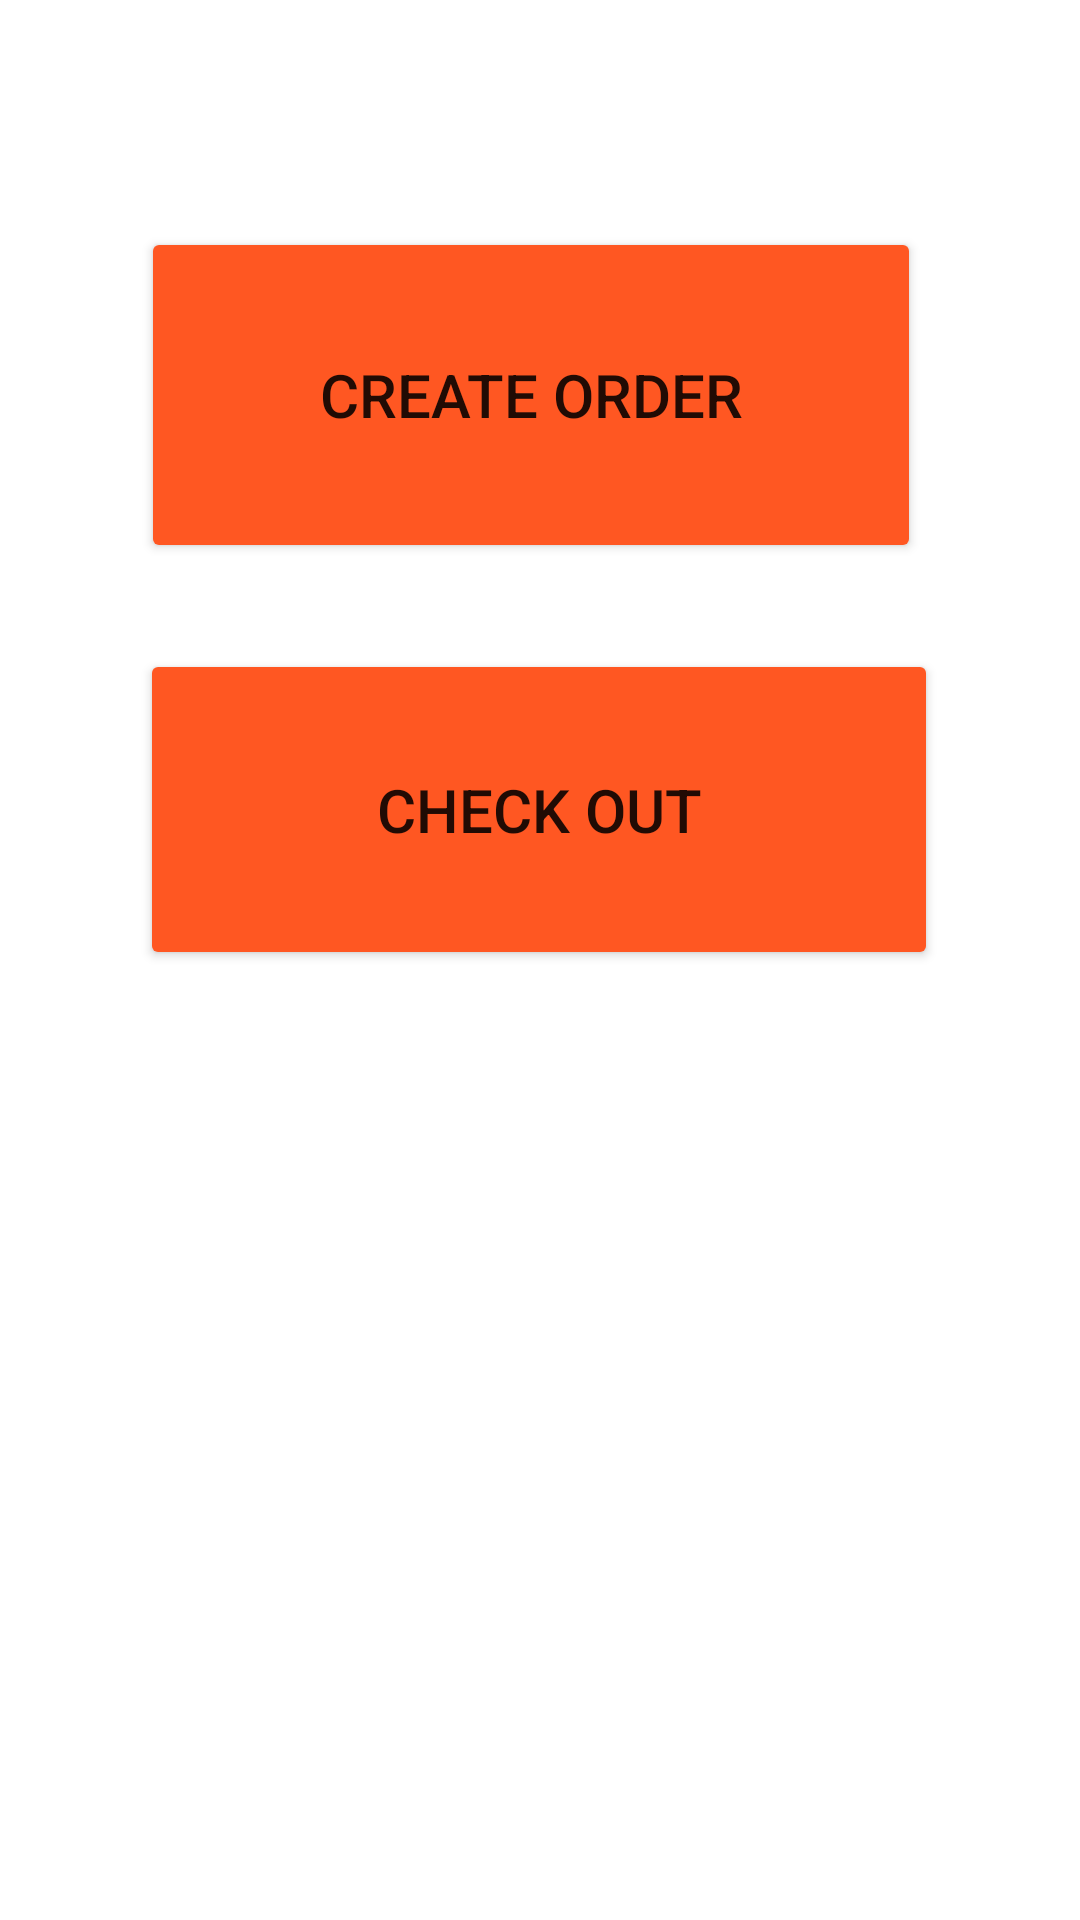

Reconstruct the res/layout file that produces this screen, plus the resources it refers to.
<!-- AndroidManifest.xml: application theme Theme.StationOne -->
<!-- res/layout/activity_cashier_interface.xml -->
<?xml version="1.0" encoding="utf-8"?>
<androidx.constraintlayout.widget.ConstraintLayout xmlns:android="http://schemas.android.com/apk/res/android"
    xmlns:app="http://schemas.android.com/apk/res-auto"
    xmlns:tools="http://schemas.android.com/tools"
    android:layout_width="match_parent"
    android:layout_height="match_parent"
    android:background="@drawable/home01"
    tools:context=".CashierInterface">

    <Button
        android:id="@+id/btnCreateOrder"
        android:layout_width="260dp"
        android:layout_height="112dp"
        android:backgroundTint="#FF5722"
        android:text="CREATE ORDER"
        android:textSize="20sp"
        app:layout_constraintBottom_toBottomOf="parent"
        app:layout_constraintEnd_toEndOf="parent"
        app:layout_constraintHorizontal_bias="0.47"
        app:layout_constraintStart_toStartOf="parent"
        app:layout_constraintTop_toTopOf="parent"
        app:layout_constraintVertical_bias="0.143" />

    <Button
        android:id="@+id/btnCheckOut"
        android:layout_width="266dp"
        android:layout_height="107dp"
        android:layout_marginTop="108dp"
        android:backgroundTint="#FF5722"
        android:text="CHECK OUT"
        android:textSize="20sp"
        app:layout_constraintBottom_toBottomOf="parent"
        app:layout_constraintEnd_toEndOf="parent"
        app:layout_constraintHorizontal_bias="0.496"
        app:layout_constraintStart_toStartOf="parent"
        app:layout_constraintTop_toTopOf="parent"
        app:layout_constraintVertical_bias="0.255" />
</androidx.constraintlayout.widget.ConstraintLayout>
<!-- resources referenced by this layout -->
<resources>
  <style name="Theme.StationOne" parent="Theme.MaterialComponents.DayNight.DarkActionBar">
          
          <item name="colorPrimary">@color/purple_500</item>
          <item name="colorPrimaryVariant">@color/purple_700</item>
          <item name="colorOnPrimary">@color/white</item>
          
          <item name="colorSecondary">@color/teal_200</item>
          <item name="colorSecondaryVariant">@color/teal_700</item>
          <item name="colorOnSecondary">@color/black</item>
          
          <item name="android:statusBarColor" tools:targetApi="l">?attr/colorPrimaryVariant</item>
          
      </style>
  <!-- not gathered from this repository: default colours our renderer supplied (Android Studio template values) -->
  <color name="purple_500">#FF6200EE</color>
  <color name="purple_700">#FF3700B3</color>
  <color name="teal_200">#FF03DAC5</color>
  <color name="teal_700">#FF018786</color>
  <color name="black">#FF000000</color>
  <color name="white">#FFFFFFFF</color>
</resources>
